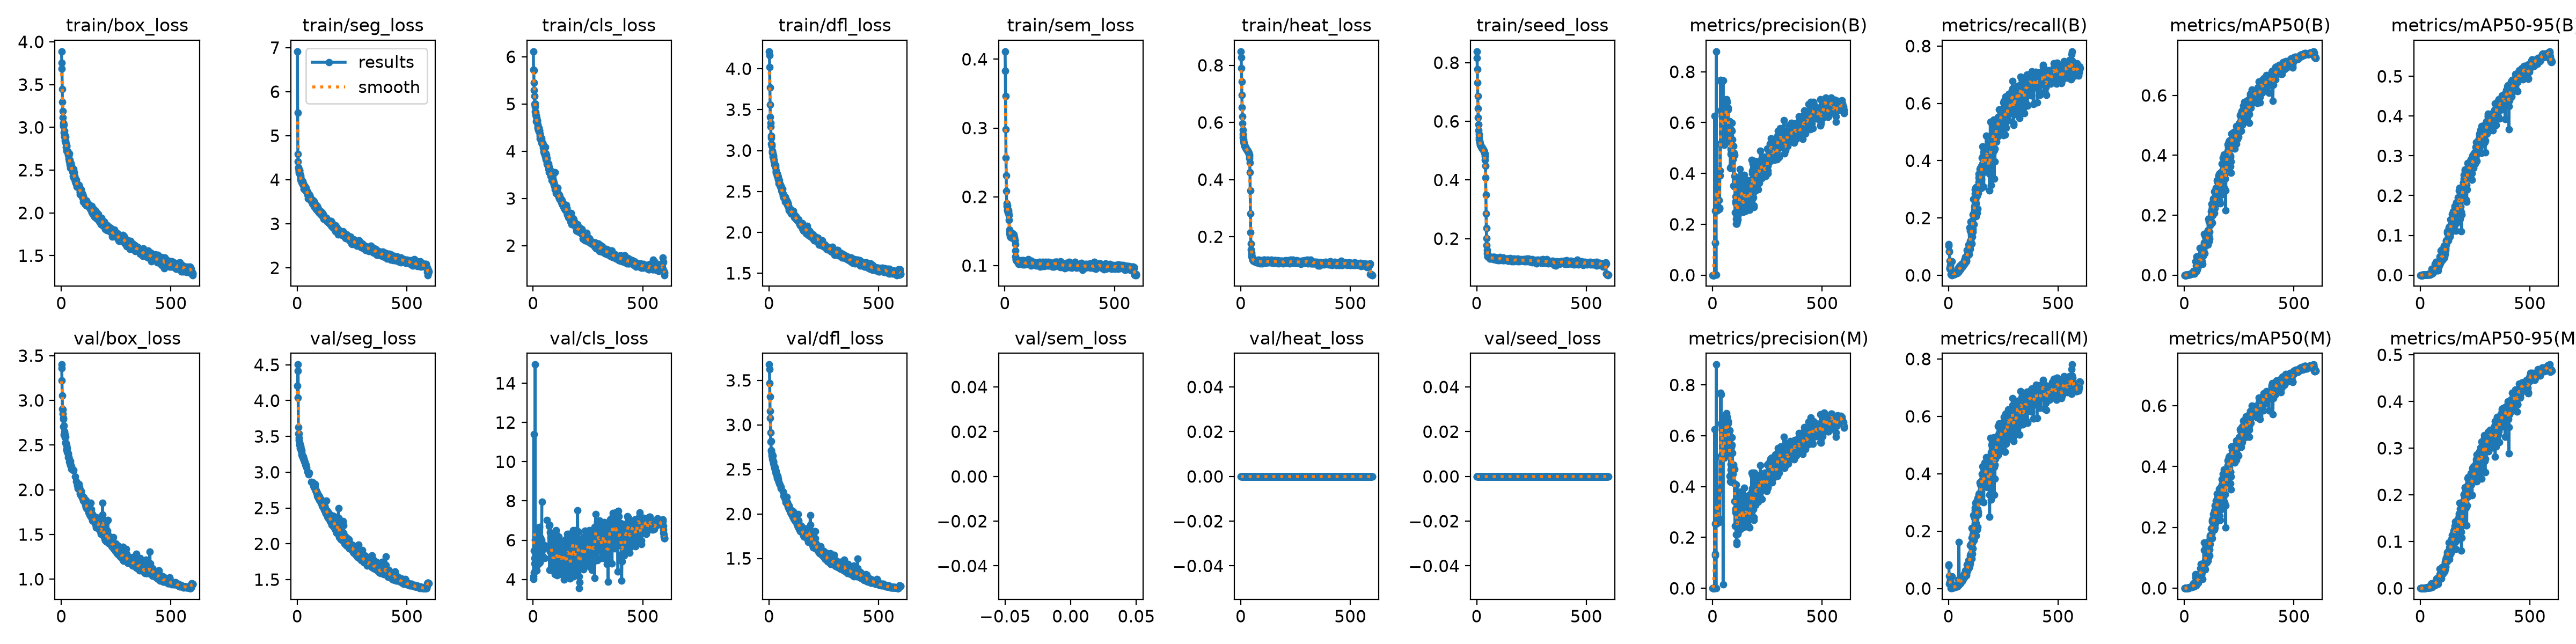

The table this chart was drawn from, first rows:
epoch, time, train/box_loss, train/seg_loss, train/cls_loss, train/dfl_loss, train/sem_loss, train/heat_loss, train/seed_loss, metrics/precision(B), metrics/recall(B), metrics/mAP50(B), metrics/mAP50-95(B), metrics/precision(M), metrics/recall(M), metrics/mAP50(M), metrics/mAP50-95(M), val/box_loss, val/seg_loss, val/cls_loss, val/dfl_loss, val/sem_loss, val/heat_loss, val/seed_loss
1, 116.2, 3.888, 6.914, 6.113, 4.212, 0.4114, 0.8485, 0.8384, 0.00011, 0.1036, 2e-05, 0, 0.00017, 0.08402, 2e-05, 0, 3.4, 4.204, 4.148, 3.677, nan, 0, 0
2, 229.2, 3.752, 5.528, 5.72, 4.162, 0.3833, 0.8273, 0.8166, 0.00016, 0.1081, 5e-05, 1e-05, 0.00016, 0.07889, 6e-05, 1e-05, 3.363, 4.04, 4.024, 3.625, nan, 0, 0
3, 342, 3.688, 4.585, 5.716, 4.022, 0.3466, 0.7902, 0.7775, 0.00014, 0.08274, 8e-05, 2e-05, 0.00014, 0.04479, 1e-05, 0, 3.22, 4.503, 11.41, 3.471, nan, 0, 0
4, 454.7, 3.449, 4.412, 5.45, 3.771, 0.298, 0.7438, 0.7311, 0.00024, 0.08352, 0.00011, 1e-05, 0.00017, 0.01644, 3e-05, 0, 3.055, 4.416, 5.463, 3.318, nan, 0, 0
5, 566.9, 3.3, 4.267, 5.29, 3.561, 0.2568, 0.6967, 0.6855, 0.00022, 0.05079, 0.00041, 0.00014, 0.00022, 0.01803, 9e-05, 2e-05, 2.902, 3.626, 4.344, 3.077, nan, 0, 0
6, 679.6, 3.189, 4.28, 5.173, 3.411, 0.2311, 0.6536, 0.6439, 0.00015, 0.02342, 7e-05, 1e-05, 0.00013, 0.02019, 6e-05, 1e-05, 2.9, 3.538, 5.086, 3.156, nan, 0, 0
7, 792.1, 3.116, 4.21, 5.002, 3.335, 0.2086, 0.621, 0.6133, 0.00064, 0.02703, 0.0001, 3e-05, 0.00014, 0.02159, 7e-05, 2e-05, 2.849, 3.538, 4.809, 2.916, nan, 0, 0
8, 904.4, 3.05, 4.154, 5.005, 3.289, 0.1902, 0.5964, 0.5901, 0.00032, 0.03238, 0.00079, 0.00029, 0.00024, 0.02688, 0.00082, 0.00029, 2.804, 3.475, 4.464, 2.814, nan, 0, 0
9, 1017, 3.03, 4.212, 4.94, 3.179, 0.1868, 0.5743, 0.5697, 0.00068, 0.03517, 0.00013, 3e-05, 0.00059, 0.03167, 0.00011, 2e-05, 2.788, 3.453, 14.95, 2.818, nan, 0, 0
10, 1130, 3.012, 4.217, 4.834, 3.152, 0.1872, 0.5586, 0.5555, 0.6254, 0.02213, 0.00024, 5e-05, 0.6254, 0.02127, 0.00024, 5e-05, 2.705, 3.419, 6.009, 2.716, nan, 0, 0
11, 1242, 3.033, 4.209, 4.829, 3.084, 0.1812, 0.5478, 0.5455, 0.1275, 0.00378, 0.00093, 0.00018, 0.1348, 0.00076, 0.00091, 0.00033, 2.719, 3.385, 4.877, 2.706, nan, 0, 0
12, 1354, 2.941, 4.13, 4.772, 3.072, 0.1801, 0.5395, 0.5381, 0.2532, 0.00151, 0.00039, 0.00011, 0.2546, 0.00216, 0.00043, 9e-05, 2.617, 3.39, 5.059, 2.678, nan, 0, 0
13, 1466, 2.909, 4.104, 4.734, 3.054, 0.1817, 0.5333, 0.5327, 0.1269, 0.0054, 0.00096, 0.00051, 0.1288, 0.00227, 0.00095, 0.00053, 2.652, 3.338, 6.005, 2.656, nan, 0, 0
14, 1579, 2.959, 4.06, 4.761, 2.998, 0.1775, 0.5285, 0.5283, 0.2559, 0.00281, 0.00113, 0.00048, 0.2552, 0.00248, 0.00108, 0.00042, 2.634, 3.363, 4.669, 2.659, nan, 0, 0
15, 1691, 2.891, 4.099, 4.631, 2.971, 0.1806, 0.5244, 0.5246, 0.2579, 0.00065, 0.00123, 0.00052, 0.2579, 0.00065, 0.00121, 0.00039, 2.608, 3.354, 4.83, 2.641, nan, 0, 0
16, 1803, 2.843, 3.999, 4.705, 2.987, 0.1782, 0.5215, 0.5221, 0.00056, 0.04801, 0.00113, 0.00056, 0.00047, 0.04256, 0.00111, 0.0004, 2.614, 3.339, 4.456, 2.616, nan, 0, 0
17, 1916, 2.908, 4.012, 4.618, 2.965, 0.176, 0.5188, 0.5195, 0.8801, 0.00313, 0.00133, 0.0005, 0.8801, 0.00313, 0.00127, 0.0006, 2.588, 3.321, 6.526, 2.601, nan, 0, 0
18, 2028, 2.841, 3.992, 4.644, 2.925, 0.1729, 0.5168, 0.5174, 0.252, 0.00291, 0.00103, 0.00022, 0.2531, 0.00281, 0.00102, 0.00021, 2.594, 3.298, 5.392, 2.656, nan, 0, 0
19, 2140, 2.886, 3.96, 4.647, 2.941, 0.1662, 0.5152, 0.5162, 0.2576, 0.00302, 0.00137, 0.00047, 0.259, 0.00345, 0.00152, 0.0004, 2.526, 3.31, 4.858, 2.589, nan, 0, 0
20, 2253, 2.827, 3.956, 4.568, 2.923, 0.1524, 0.5133, 0.5143, 0.3797, 0.00237, 0.00087, 0.00024, 0.3801, 0.00248, 0.00107, 0.00028, 2.524, 3.276, 6.508, 2.59, nan, 0, 0
21, 2365, 2.807, 3.934, 4.521, 2.905, 0.1465, 0.5117, 0.5126, 0.3832, 0.00313, 0.00179, 0.0005, 0.3849, 0.00291, 0.00158, 0.00048, 2.522, 3.248, 5.054, 2.572, nan, 0, 0
22, 2477, 2.772, 3.936, 4.481, 2.868, 0.1501, 0.5112, 0.5125, 0.2634, 0.00378, 0.00247, 0.00058, 0.2645, 0.00399, 0.00239, 0.00058, nan, nan, nan, nan, nan, 0, 0
23, 2590, 2.777, 3.957, 4.501, 2.888, 0.1465, 0.5099, 0.5111, 0.2557, 0.00853, 0.0025, 0.00065, 0.266, 0.00215, 0.00223, 0.0006, 2.457, 3.228, 4.799, 2.549, nan, 0, 0
24, 2703, 2.789, 3.933, 4.448, 2.828, 0.1427, 0.5078, 0.5089, 0.2583, 0.00443, 0.00229, 0.0006, 0.2582, 0.0041, 0.00194, 0.00054, 2.494, 3.225, 6.148, 2.528, nan, 0, 0
25, 2815, 2.729, 3.895, 4.493, 2.83, 0.1447, 0.5074, 0.5086, 0.2614, 0.00637, 0.0032, 0.00099, 0.2625, 0.00702, 0.00304, 0.00097, 2.449, 3.226, 5.009, 2.518, nan, 0, 0
26, 2928, 2.728, 3.962, 4.423, 2.824, 0.1464, 0.5067, 0.5079, 0.3869, 0.00669, 0.00367, 0.00125, 0.3889, 0.00669, 0.00349, 0.00097, 2.422, 3.226, 6.103, 2.519, nan, 0, 0
27, 3040, 2.721, 3.912, 4.446, 2.818, 0.1414, 0.5051, 0.506, 0.262, 0.00378, 0.00338, 0.0012, 0.2637, 0.00432, 0.00342, 0.00119, 2.469, 3.19, 4.958, 2.524, nan, 0, 0
28, 3153, 2.717, 3.9, 4.437, 2.825, 0.1417, 0.5041, 0.505, 0.2624, 0.00461, 0.00295, 0.00091, 0.2643, 0.00475, 0.0034, 0.00093, 2.416, 3.217, 5.204, 2.504, nan, 0, 0
29, 3265, 2.705, 3.868, 4.444, 2.822, 0.1435, 0.5034, 0.5045, 0.2586, 0.00691, 0.00362, 0.001, 0.2598, 0.00702, 0.00307, 0.0011, 2.414, 3.179, 6.674, 2.484, nan, 0, 0
30, 3377, 2.705, 3.862, 4.37, 2.794, 0.1438, 0.502, 0.503, 0.2955, 0.00566, 0.00396, 0.00121, 0.2729, 0.00443, 0.0041, 0.00113, 2.399, 3.19, 4.861, 2.471, nan, 0, 0
31, 3490, 2.676, 3.791, 4.27, 2.742, 0.1407, 0.5009, 0.5018, 0.2608, 0.00734, 0.00389, 0.00121, 0.2621, 0.00745, 0.00349, 0.00107, 2.408, 3.18, 5.736, 2.48, nan, 0, 0
32, 3603, 2.692, 3.869, 4.328, 2.726, 0.1404, 0.4992, 0.4999, 0.2653, 0.00669, 0.00529, 0.00145, 0.2658, 0.00637, 0.0046, 0.00149, 2.367, 3.156, 5.181, 2.448, nan, 0, 0
33, 3715, 2.635, 3.829, 4.314, 2.756, 0.1418, 0.4984, 0.4988, 0.3921, 0.00745, 0.00453, 0.00142, 0.3924, 0.00702, 0.0042, 0.0013, 2.366, 3.148, 5.138, 2.456, nan, 0, 0
34, 3828, 2.668, 3.852, 4.267, 2.73, 0.1432, 0.4973, 0.4975, 0.516, 0.00831, 0.00532, 0.00143, 0.518, 0.00702, 0.00418, 0.00119, 2.362, 3.143, 6.138, 2.448, nan, 0, 0
35, 3940, 2.693, 3.831, 4.247, 2.724, 0.1418, 0.4953, 0.4948, 0.4103, 0.0096, 0.00584, 0.0017, 0.3891, 0.00993, 0.00672, 0.0018, nan, nan, nan, nan, nan, 0, 0
36, 4052, 2.603, 3.823, 4.245, 2.715, 0.1468, 0.4939, 0.4929, 0.514, 0.01058, 0.00551, 0.00163, 0.5156, 0.01004, 0.00589, 0.0017, nan, nan, nan, nan, nan, 0, 0
37, 4165, 2.622, 3.816, 4.22, 2.689, 0.1428, 0.4913, 0.4882, 0.768, 0.00842, 0.00621, 0.00187, 0.768, 0.00787, 0.00576, 0.00174, 2.319, nan, nan, 2.416, nan, 0, 0
38, 4277, 2.617, 3.76, 4.272, 2.713, 0.1407, 0.4873, 0.4809, 0.5149, 0.01187, 0.00674, 0.00199, 0.515, 0.01198, 0.00574, 0.00182, 2.31, 3.103, 5.552, 2.403, nan, 0, 0
39, 4390, 2.565, 3.81, 4.18, 2.696, 0.1423, 0.4826, 0.4694, 0.7609, 0.01339, 0.00613, 0.00154, 0.762, 0.01123, 0.00585, 0.00146, 2.298, 3.092, 6.018, 2.401, nan, 0, 0
40, 4502, 2.584, 3.741, 4.157, 2.69, 0.1449, 0.4749, 0.4485, 0.6493, 0.00669, 0.00796, 0.00233, 0.6478, 0.00636, 0.0072, 0.002, 2.324, 3.102, 7.95, 2.423, nan, 0, 0
41, 4615, 2.581, 3.743, 4.181, 2.672, 0.142, 0.4587, 0.408, 0.6412, 0.01144, 0.01317, 0.00235, 0.6418, 0.01187, 0.01562, 0.00351, 2.295, nan, nan, 2.396, nan, 0, 0
42, 4728, 2.523, 3.761, 4.162, 2.646, 0.1413, 0.4265, 0.3495, 0.6443, 0.00939, 0.00783, 0.00221, 0.644, 0.00896, 0.00659, 0.00187, 2.275, 3.065, 5.204, 2.375, nan, 0, 0
43, 4840, 2.583, 3.733, 4.176, 2.646, 0.1396, 0.3628, 0.2846, 0.6419, 0.01349, 0.00863, 0.00297, 0.6415, 0.01317, 0.01179, 0.00289, nan, nan, nan, nan, nan, 0, 0
44, 4953, 2.548, 3.74, 4.162, 2.626, 0.1391, 0.2811, 0.2365, 0.6366, 0.01544, 0.00564, 0.00155, 0.6369, 0.01544, 0.00618, 0.0016, nan, nan, nan, nan, nan, 0, 0
45, 5065, 2.548, 3.746, 4.071, 2.599, 0.1366, 0.2148, 0.2018, 0.6383, 0.01241, 0.00684, 0.00202, 0.6383, 0.01295, 0.01113, 0.00247, 2.262, nan, nan, 2.357, nan, 0, 0
46, 5177, 2.523, 3.724, 4.137, 2.639, 0.1364, 0.1759, 0.1769, 0.5161, 0.02666, 0.00551, 0.0017, 0.5138, 0.03058, 0.007, 0.00169, nan, nan, nan, nan, nan, 0, 0
47, 5290, 2.529, 3.655, 4.092, 2.604, 0.1313, 0.156, 0.1613, 0.5149, 0.01317, 0.00753, 0.00212, 0.5146, 0.01295, 0.00775, 0.00203, 2.234, 3.005, 5.783, 2.339, nan, 0, 0
48, 5402, 2.511, 3.698, 3.987, 2.586, 0.1215, 0.1437, 0.1491, 0.7656, 0.01457, 0.00769, 0.00244, 0.01531, 0.1612, 0.01102, 0.00338, nan, nan, nan, nan, nan, 0, 0
49, 5515, 2.51, 3.648, 4.017, 2.591, 0.1135, 0.1378, 0.1453, 0.5356, 0.03215, 0.0126, 0.00376, 0.5864, 0.0199, 0.01199, 0.00344, 2.234, 2.996, 5.557, 2.331, nan, 0, 0
50, 5627, 2.506, 3.578, 3.991, 2.576, 0.1093, 0.1314, 0.1398, 0.5563, 0.02342, 0.01657, 0.0052, 0.5426, 0.02174, 0.03545, 0.00912, nan, nan, nan, nan, nan, 0, 0
51, 5740, 2.482, 3.619, 3.955, 2.58, 0.1085, 0.1298, 0.1392, 0.5608, 0.03055, 0.04523, 0.01603, 0.5592, 0.02953, 0.047, 0.01033, nan, nan, nan, nan, nan, 0, 0
52, 5852, 2.482, 3.646, 3.954, 2.555, 0.1071, 0.1294, 0.1401, 0.6609, 0.02535, 0.0166, 0.00432, 0.6546, 0.02367, 0.01546, 0.00423, nan, nan, nan, nan, nan, 0, 0
53, 5965, 2.433, 3.59, 3.948, 2.562, 0.1091, 0.1239, 0.1384, 0.6524, 0.02136, 0.03106, 0.00878, 0.6521, 0.02165, 0.03128, 0.00688, 2.22, 2.968, 5.091, 2.304, nan, 0, 0
54, 6077, 2.466, 3.67, 3.926, 2.55, 0.1074, 0.1201, 0.1375, 0.5134, 0.02189, 0.01384, 0.00311, 0.5133, 0.02077, 0.00856, 0.00203, nan, nan, nan, nan, nan, 0, 0
55, 6190, 2.511, 3.659, 4.085, 2.567, 0.1064, 0.1198, 0.1393, 0.6776, 0.02041, 0.01418, 0.00436, 0.676, 0.01847, 0.01257, 0.00393, 2.221, 2.992, 5.697, 2.289, nan, 0, 0
56, 6302, 2.414, 3.649, 3.887, 2.514, 0.1075, 0.1195, 0.1378, 0.5653, 0.03538, 0.06133, 0.01552, 0.583, 0.024, 0.02485, 0.00634, nan, nan, nan, nan, nan, 0, 0
57, 6414, 2.473, 3.619, 3.947, 2.538, 0.1072, 0.1149, 0.1362, 0.5469, 0.02846, 0.05035, 0.01562, 0.5389, 0.02526, 0.03221, 0.00913, nan, nan, nan, nan, nan, 0, 0
58, 6527, 2.47, 3.614, 3.888, 2.525, 0.1073, 0.1187, 0.1392, 0.521, 0.03124, 0.01845, 0.00478, 0.5248, 0.02382, 0.01814, 0.0043, nan, nan, nan, nan, nan, 0, 0
59, 6639, 2.44, 3.585, 3.822, 2.504, 0.1051, 0.1158, 0.1369, 0.6624, 0.0399, 0.032, 0.00982, 0.6581, 0.03809, 0.03482, 0.00767, nan, nan, nan, nan, nan, 0, 0
60, 6751, 2.416, 3.547, 3.867, 2.501, 0.1067, 0.116, 0.1348, 0.5281, 0.03207, 0.02374, 0.00726, 0.5315, 0.02544, 0.01942, 0.00459, nan, nan, nan, nan, nan, 0, 0
... 540 more rows
